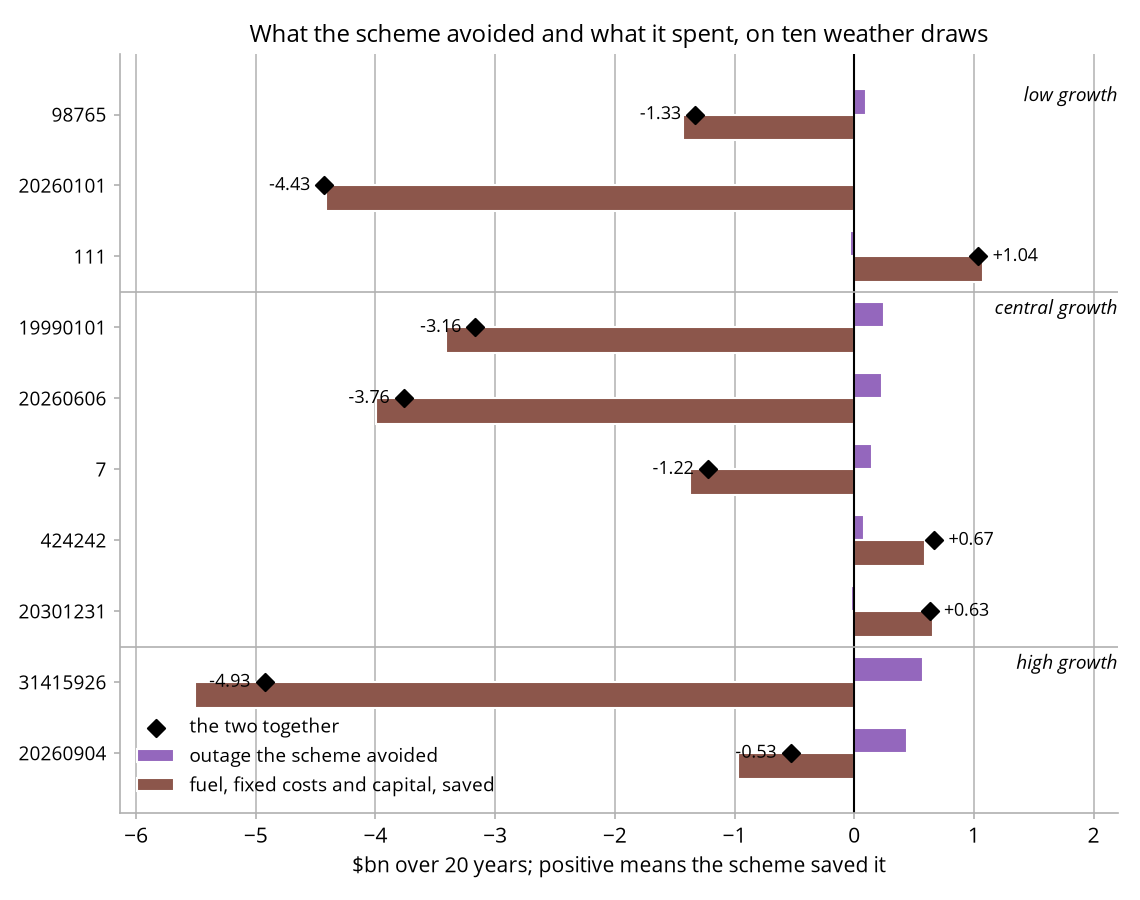

Source data for this figure (header and first rows):
seed, growth_path, annual_growth, merchant_unserved_gwh, esem_unserved_gwh, merchant_bill, esem_bill, merchant_resource_cost, esem_resource_cost, awarded_mw, levy_total, transfer
20260904, high, 0.033, 32.61, 11, 134793235587, 126536656971, 136285199223, 136815540919, 13750, 3254664312, 8786920312
20260101, low, 0.005, 1.249, 1.727, 76655778667, 74269477581, 91711427432, 96138048470, 5250, 2080165540, 6812922124
19990101, central, 0.019, 20.34, 8.164, 106854717427, 96491350632, 110273203141, 113437678430, 7300, 2482175172, 13527842085
7, central, 0.019, 16.78, 9.368, 104040179315, 99998987178, 110059816519, 111282289467, 8600, 5537365930, 5263665085
424242, central, 0.019, 10.03, 6.136, 102259813041, 100814910147, 110628281539, 109960294813, 10600, 3329705809, 776916168
20301231, central, 0.019, 12.15, 13.36, 98996823530, 92601257671, 114050119950, 113420336300, 6900, 1482844810, 5765782208
111, low, 0.005, 6.763, 8.668, 77330907552, 89071550084, 94074141748, 93037237010, 4950, 5318084345, -12777547270
20260606, central, 0.019, 22.41, 10.98, 108022202548, 94795426357, 109252269083, 113015570091, 7700, 3695815021, 16990077198
98765, low, 0.005, 12.19, 7.219, 74433143915, 80558336286, 92813238528, 94141689453, 5500, 5507182020, -4796741445
31415926, high, 0.033, 37.11, 8.633, 149061895544, 120892336428, 131400447284, 136327429280, 9150, 868109122, 33096541113
